Run: headless pygame with SDL's dummy video driver; simulated clock (each Clock.tick advances the game by its frame time, no real sleeping); random seed 0; keys injected as events and as key.get_pressed() state; no mouse input.
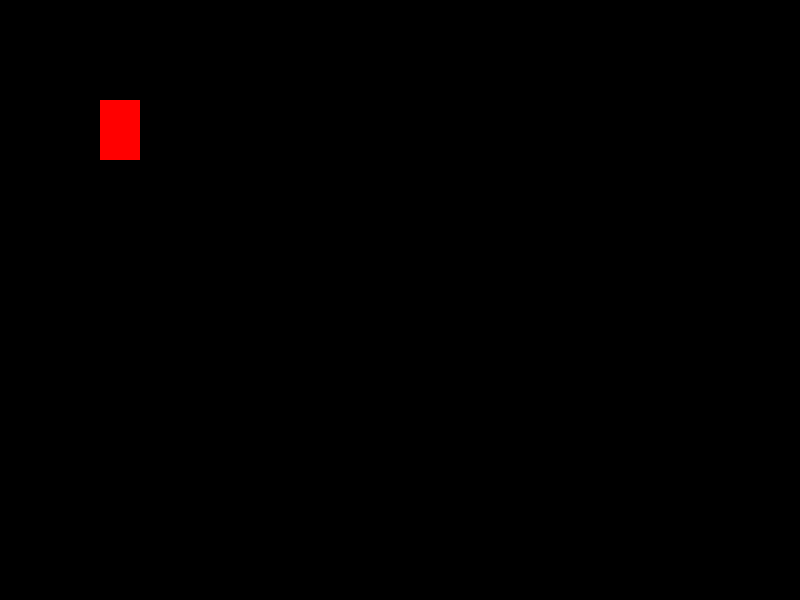
Frame 1 of 4 · flips 1–60 · no input
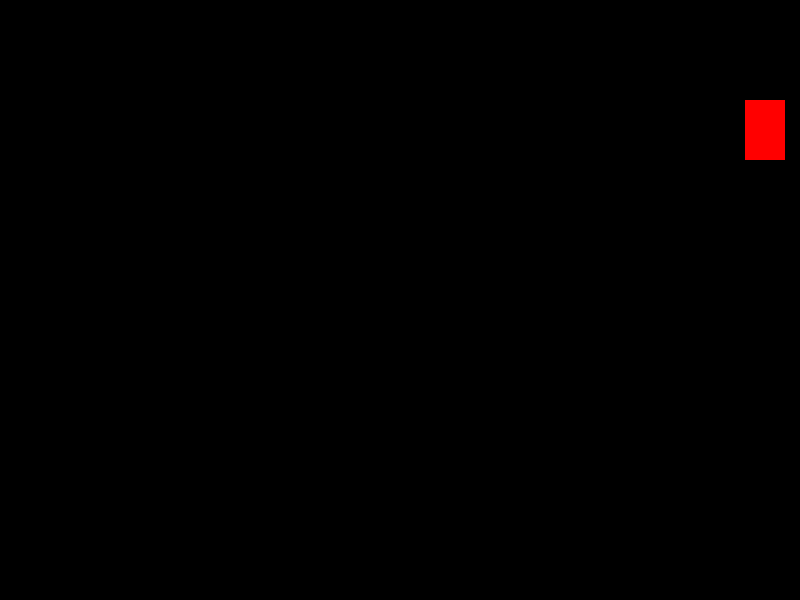
Frame 2 of 4 · flips 61–180 · tapped SPACE, RETURN · held RIGHT (→), D
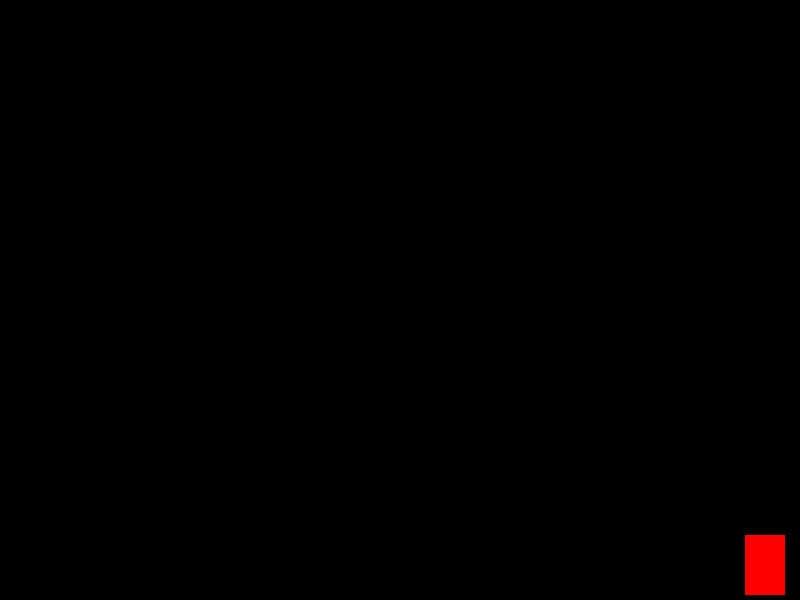
Frame 3 of 4 · flips 181–300 · held DOWN (↓), S
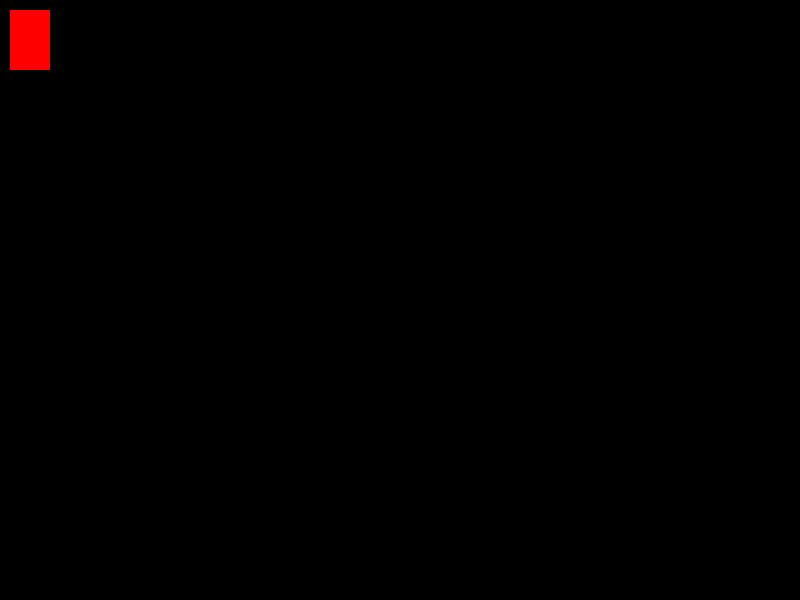
Frame 4 of 4 · flips 301–420 · held LEFT (←), A, UP (↑), W

The pygame program that drew these frames:

import pygame
pygame.init()

#TWORZENIE OKNA, nasz win
screen_width = 800
screen_height = 600
win = pygame.display.set_mode((screen_width,screen_height))

pygame.display.set_caption("Nauka_Pygame")
screen = pygame.display.set_mode((800,600))


#PARAMETRY PIERWSZEJ POSTACI
x = 100
y = 100
width = 40
height = 60
vel = 15

isJump = False
jumpCount = 10

#MAIN LOOP
run = True
while run:
    pygame.time.delay(100)

    for event in pygame.event.get():
        if event.type == pygame.QUIT:
            run = False

    keys = pygame.key.get_pressed()
#Z uwagi na to, że lewy górny róg ekranu to 00,
    # a prawy dolny to 500,500 należy odpowiednio skonfigurować komendy ruchu
    #teraz stworzyłem blokadę zabraniającą przenikać przez ściany
    if keys[pygame.K_LEFT] and x> vel:
        x -= vel
    if keys[pygame.K_RIGHT] and x< screen_width - width -vel:
        x += vel
    if not(isJump): #Podczas skoku nie można pozwolić użytkownikowi by poruszał się w górę lub dół
        if keys[pygame.K_UP] and y > vel:
            y -= vel
        if keys[pygame.K_DOWN] and y < screen_height - height -vel:
            y += vel
        if keys[pygame.K_SPACE]:
            isJump = True
    else:
        if jumpCount >= -10:
            y -= (jumpCount ** 2) * 0.5
            jumpCount -= 1
        else:
            isJump = False
            jumpCount = 10

   #Pilnowanie granic ekranu - poprzez przechodzenie przez ekran
    # - wymyśliłem to samemu. teraz to komentuję, bo już nie jest ważne
    """
    if x >= screen_width:
        x -= screen_width
    if y >= screen_height:
        y -= screen_height
    if x < 0:
        x += screen_width
    if y < 0:
        y += screen_height"""

    win.fill((0,0,0))
    #DODAWANIE prostokąta - kolory są RGB, natomiast współrzędne x, y
    # to współrzędne lewego górnego rogu prostokąta
    pygame.draw.rect(win, (255,0,0), (x, y, width, height))
    pygame.display.update()
pygame.quit()
